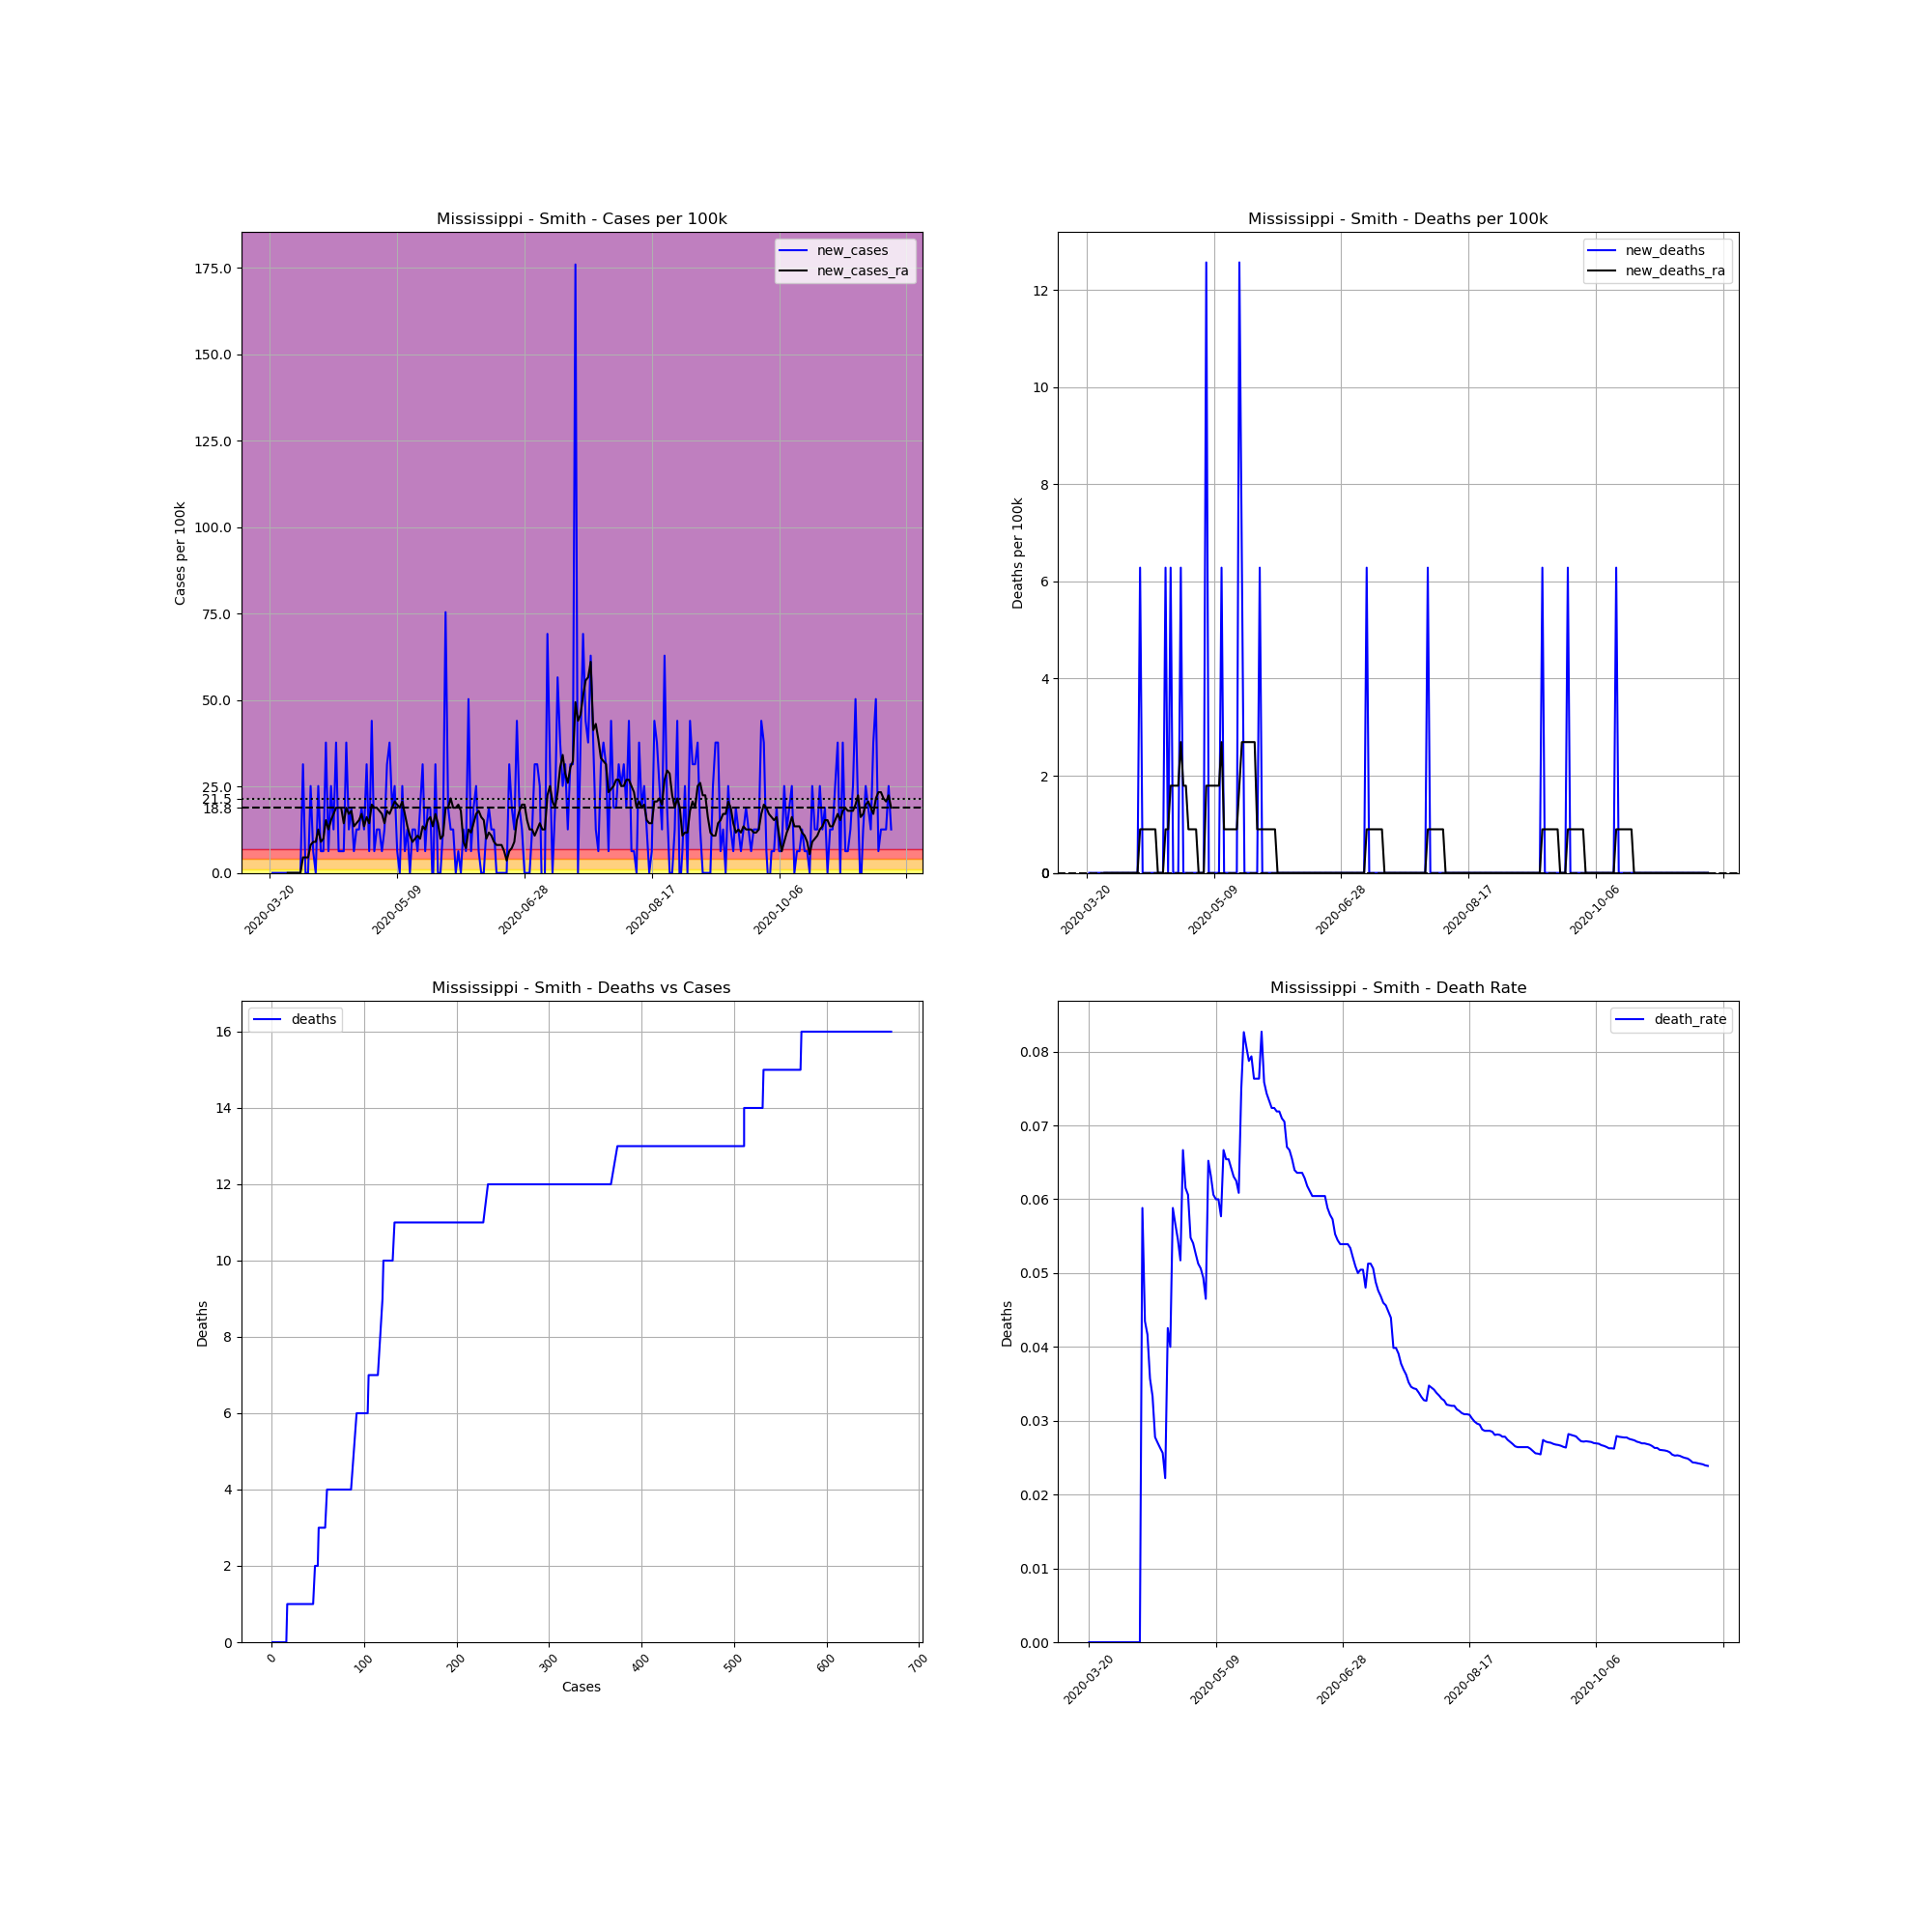

Data behind this chart, as committed beside it:
, date, county, state, fips, cases, deaths, COUNTY, STNAME, CTYNAME, POPESTIMATE2019, cases_per_100k, deaths_per_100k, death_rate, new_cases, new_deaths, new_cases_ra, new_deaths_ra
205001, 2020-03-20, Smith, Mississippi, 28129, 1, 0, 129, Mississippi, Smith, 15916, 6.283, 0.0, 0.0, , , , 
205002, 2020-03-21, Smith, Mississippi, 28129, 1, 0, 129, Mississippi, Smith, 15916, 6.283, 0.0, 0.0, 0.0, 0.0, , 
205003, 2020-03-22, Smith, Mississippi, 28129, 1, 0, 129, Mississippi, Smith, 15916, 6.283, 0.0, 0.0, 0.0, 0.0, , 
205004, 2020-03-23, Smith, Mississippi, 28129, 1, 0, 129, Mississippi, Smith, 15916, 6.283, 0.0, 0.0, 0.0, 0.0, , 
205005, 2020-03-24, Smith, Mississippi, 28129, 1, 0, 129, Mississippi, Smith, 15916, 6.283, 0.0, 0.0, 0.0, 0.0, , 
205006, 2020-03-25, Smith, Mississippi, 28129, 1, 0, 129, Mississippi, Smith, 15916, 6.283, 0.0, 0.0, 0.0, 0.0, , 
205007, 2020-03-26, Smith, Mississippi, 28129, 1, 0, 129, Mississippi, Smith, 15916, 6.283, 0.0, 0.0, 0.0, 0.0, , 
205008, 2020-03-27, Smith, Mississippi, 28129, 1, 0, 129, Mississippi, Smith, 15916, 6.283, 0.0, 0.0, 0.0, 0.0, 0.0, 0.0
205009, 2020-03-28, Smith, Mississippi, 28129, 1, 0, 129, Mississippi, Smith, 15916, 6.283, 0.0, 0.0, 0.0, 0.0, 0.0, 0.0
205010, 2020-03-29, Smith, Mississippi, 28129, 1, 0, 129, Mississippi, Smith, 15916, 6.283, 0.0, 0.0, 0.0, 0.0, 0.0, 0.0
205011, 2020-03-30, Smith, Mississippi, 28129, 1, 0, 129, Mississippi, Smith, 15916, 6.283, 0.0, 0.0, 0.0, 0.0, 0.0, 0.0
205012, 2020-03-31, Smith, Mississippi, 28129, 1, 0, 129, Mississippi, Smith, 15916, 6.283, 0.0, 0.0, 0.0, 0.0, 0.0, 0.0
205013, 2020-04-01, Smith, Mississippi, 28129, 1, 0, 129, Mississippi, Smith, 15916, 6.283, 0.0, 0.0, 0.0, 0.0, 0.0, 0.0
205014, 2020-04-02, Smith, Mississippi, 28129, 6, 0, 129, Mississippi, Smith, 15916, 37.7, 0.0, 0.0, 31.41, 0.0, 4.488, 0.0
205015, 2020-04-03, Smith, Mississippi, 28129, 6, 0, 129, Mississippi, Smith, 15916, 37.7, 0.0, 0.0, 0.0, 0.0, 4.488, 0.0
205016, 2020-04-04, Smith, Mississippi, 28129, 6, 0, 129, Mississippi, Smith, 15916, 37.7, 0.0, 0.0, 0.0, 0.0, 4.488, 0.0
205017, 2020-04-05, Smith, Mississippi, 28129, 10, 0, 129, Mississippi, Smith, 15916, 62.83, 0.0, 0.0, 25.13, 0.0, 8.078, 0.0
205018, 2020-04-06, Smith, Mississippi, 28129, 11, 0, 129, Mississippi, Smith, 15916, 69.11, 0.0, 0.0, 6.283, 0.0, 8.976, 0.0
205019, 2020-04-07, Smith, Mississippi, 28129, 11, 0, 129, Mississippi, Smith, 15916, 69.11, 0.0, 0.0, 0.0, 0.0, 8.976, 0.0
205020, 2020-04-08, Smith, Mississippi, 28129, 15, 0, 129, Mississippi, Smith, 15916, 94.24, 0.0, 0.0, 25.13, 0.0, 12.57, 0.0
205021, 2020-04-09, Smith, Mississippi, 28129, 16, 0, 129, Mississippi, Smith, 15916, 100.5, 0.0, 0.0, 6.283, 0.0, 8.976, 0.0
205022, 2020-04-10, Smith, Mississippi, 28129, 17, 1, 129, Mississippi, Smith, 15916, 106.8, 6.283, 0.05882, 6.283, 6.283, 9.873, 0.8976
205023, 2020-04-11, Smith, Mississippi, 28129, 23, 1, 129, Mississippi, Smith, 15916, 144.5, 6.283, 0.04348, 37.7, 0.0, 15.26, 0.8976
205024, 2020-04-12, Smith, Mississippi, 28129, 24, 1, 129, Mississippi, Smith, 15916, 150.8, 6.283, 0.04167, 6.283, 0.0, 12.57, 0.8976
205025, 2020-04-13, Smith, Mississippi, 28129, 28, 1, 129, Mississippi, Smith, 15916, 175.9, 6.283, 0.03571, 25.13, 0.0, 15.26, 0.8976
205026, 2020-04-14, Smith, Mississippi, 28129, 30, 1, 129, Mississippi, Smith, 15916, 188.5, 6.283, 0.03333, 12.57, 0.0, 17.05, 0.8976
205027, 2020-04-15, Smith, Mississippi, 28129, 36, 1, 129, Mississippi, Smith, 15916, 226.2, 6.283, 0.02778, 37.7, 0.0, 18.85, 0.8976
205028, 2020-04-16, Smith, Mississippi, 28129, 37, 1, 129, Mississippi, Smith, 15916, 232.5, 6.283, 0.02703, 6.283, 0.0, 18.85, 0.8976
205029, 2020-04-17, Smith, Mississippi, 28129, 38, 1, 129, Mississippi, Smith, 15916, 238.8, 6.283, 0.02632, 6.283, 0.0, 18.85, 0.0
205030, 2020-04-18, Smith, Mississippi, 28129, 39, 1, 129, Mississippi, Smith, 15916, 245, 6.283, 0.02564, 6.283, 0.0, 14.36, 0.0
205031, 2020-04-19, Smith, Mississippi, 28129, 45, 1, 129, Mississippi, Smith, 15916, 282.7, 6.283, 0.02222, 37.7, 0.0, 18.85, 0.0
205032, 2020-04-20, Smith, Mississippi, 28129, 47, 2, 129, Mississippi, Smith, 15916, 295.3, 12.57, 0.04255, 12.57, 6.283, 17.05, 0.8976
205033, 2020-04-21, Smith, Mississippi, 28129, 50, 2, 129, Mississippi, Smith, 15916, 314.1, 12.57, 0.04, 18.85, 0.0, 17.95, 0.8976
205034, 2020-04-22, Smith, Mississippi, 28129, 51, 3, 129, Mississippi, Smith, 15916, 320.4, 18.85, 0.05882, 6.283, 6.283, 13.46, 1.795
205035, 2020-04-23, Smith, Mississippi, 28129, 53, 3, 129, Mississippi, Smith, 15916, 333, 18.85, 0.0566, 12.57, 0.0, 14.36, 1.795
205036, 2020-04-24, Smith, Mississippi, 28129, 55, 3, 129, Mississippi, Smith, 15916, 345.6, 18.85, 0.05455, 12.57, 0.0, 15.26, 1.795
205037, 2020-04-25, Smith, Mississippi, 28129, 58, 3, 129, Mississippi, Smith, 15916, 364.4, 18.85, 0.05172, 18.85, 0.0, 17.05, 1.795
205038, 2020-04-26, Smith, Mississippi, 28129, 60, 4, 129, Mississippi, Smith, 15916, 377, 25.13, 0.06667, 12.57, 6.283, 13.46, 2.693
205039, 2020-04-27, Smith, Mississippi, 28129, 65, 4, 129, Mississippi, Smith, 15916, 408.4, 25.13, 0.06154, 31.41, 0.0, 16.16, 1.795
205040, 2020-04-28, Smith, Mississippi, 28129, 66, 4, 129, Mississippi, Smith, 15916, 414.7, 25.13, 0.06061, 6.283, 0.0, 14.36, 1.795
205041, 2020-04-29, Smith, Mississippi, 28129, 73, 4, 129, Mississippi, Smith, 15916, 458.7, 25.13, 0.05479, 43.98, 0.0, 19.75, 0.8976
205042, 2020-04-30, Smith, Mississippi, 28129, 74, 4, 129, Mississippi, Smith, 15916, 464.9, 25.13, 0.05405, 6.283, 0.0, 18.85, 0.8976
205043, 2020-05-01, Smith, Mississippi, 28129, 76, 4, 129, Mississippi, Smith, 15916, 477.5, 25.13, 0.05263, 12.57, 0.0, 18.85, 0.8976
205044, 2020-05-02, Smith, Mississippi, 28129, 78, 4, 129, Mississippi, Smith, 15916, 490.1, 25.13, 0.05128, 12.57, 0.0, 17.95, 0.8976
205045, 2020-05-03, Smith, Mississippi, 28129, 79, 4, 129, Mississippi, Smith, 15916, 496.4, 25.13, 0.05063, 6.283, 0.0, 17.05, 0.0
205046, 2020-05-04, Smith, Mississippi, 28129, 81, 4, 129, Mississippi, Smith, 15916, 508.9, 25.13, 0.04938, 12.57, 0.0, 14.36, 0.0
205047, 2020-05-05, Smith, Mississippi, 28129, 86, 4, 129, Mississippi, Smith, 15916, 540.3, 25.13, 0.04651, 31.41, 0.0, 17.95, 0.0
205048, 2020-05-06, Smith, Mississippi, 28129, 92, 6, 129, Mississippi, Smith, 15916, 578, 37.7, 0.06522, 37.7, 12.57, 17.05, 1.795
205049, 2020-05-07, Smith, Mississippi, 28129, 95, 6, 129, Mississippi, Smith, 15916, 596.9, 37.7, 0.06316, 18.85, 0.0, 18.85, 1.795
205050, 2020-05-08, Smith, Mississippi, 28129, 99, 6, 129, Mississippi, Smith, 15916, 622, 37.7, 0.06061, 25.13, 0.0, 20.64, 1.795
205051, 2020-05-09, Smith, Mississippi, 28129, 100, 6, 129, Mississippi, Smith, 15916, 628.3, 37.7, 0.06, 6.283, 0.0, 19.75, 1.795
205052, 2020-05-10, Smith, Mississippi, 28129, 100, 6, 129, Mississippi, Smith, 15916, 628.3, 37.7, 0.06, 0.0, 0.0, 18.85, 1.795
205053, 2020-05-11, Smith, Mississippi, 28129, 104, 6, 129, Mississippi, Smith, 15916, 653.4, 37.7, 0.05769, 25.13, 0.0, 20.64, 1.795
205054, 2020-05-12, Smith, Mississippi, 28129, 105, 7, 129, Mississippi, Smith, 15916, 659.7, 43.98, 0.06667, 6.283, 6.283, 17.05, 2.693
205055, 2020-05-13, Smith, Mississippi, 28129, 107, 7, 129, Mississippi, Smith, 15916, 672.3, 43.98, 0.06542, 12.57, 0.0, 13.46, 0.8976
205056, 2020-05-14, Smith, Mississippi, 28129, 107, 7, 129, Mississippi, Smith, 15916, 672.3, 43.98, 0.06542, 0.0, 0.0, 10.77, 0.8976
205057, 2020-05-15, Smith, Mississippi, 28129, 109, 7, 129, Mississippi, Smith, 15916, 684.8, 43.98, 0.06422, 12.57, 0.0, 8.976, 0.8976
205058, 2020-05-16, Smith, Mississippi, 28129, 111, 7, 129, Mississippi, Smith, 15916, 697.4, 43.98, 0.06306, 12.57, 0.0, 9.873, 0.8976
205059, 2020-05-17, Smith, Mississippi, 28129, 112, 7, 129, Mississippi, Smith, 15916, 703.7, 43.98, 0.0625, 6.283, 0.0, 10.77, 0.8976
205060, 2020-05-18, Smith, Mississippi, 28129, 115, 7, 129, Mississippi, Smith, 15916, 722.5, 43.98, 0.06087, 18.85, 0.0, 9.873, 0.8976
... 185 more rows
